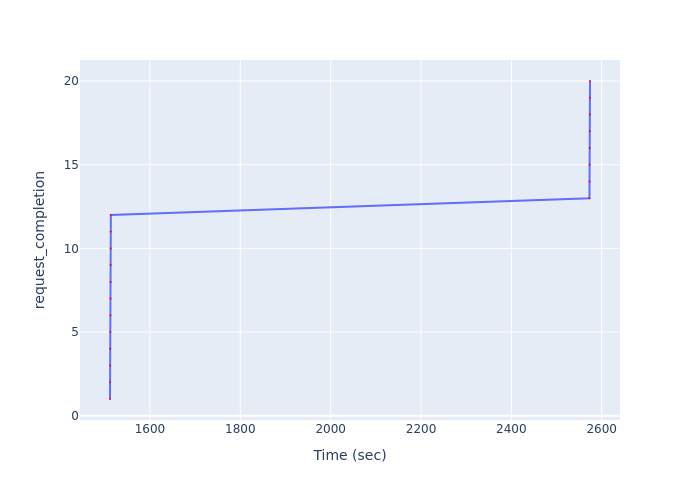

Source data for this figure (header and first rows):
Time (sec), request_completion
1511, 1
1512, 2
1512, 3
1512, 4
1512, 5
1512, 6
1513, 7
1513, 8
1513, 9
1513, 10
1513, 11
1513, 12
2573, 13
2573, 14
2573, 15
2573, 16
2574, 17
2574, 18
2574, 19
2574, 20
